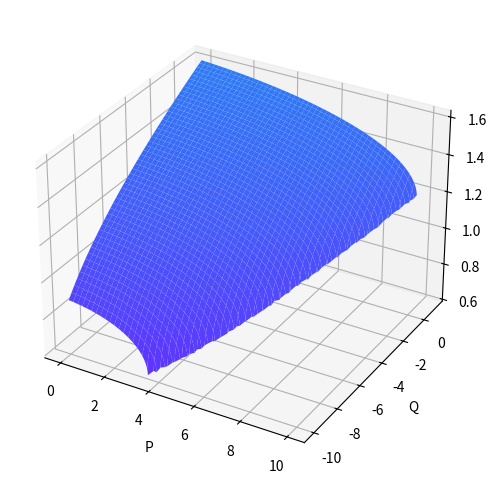
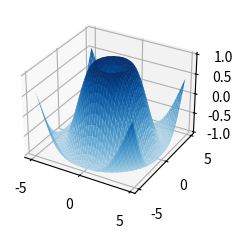
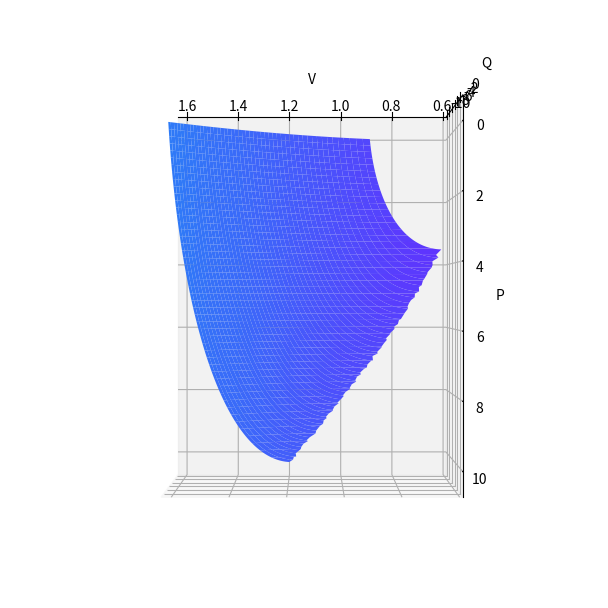
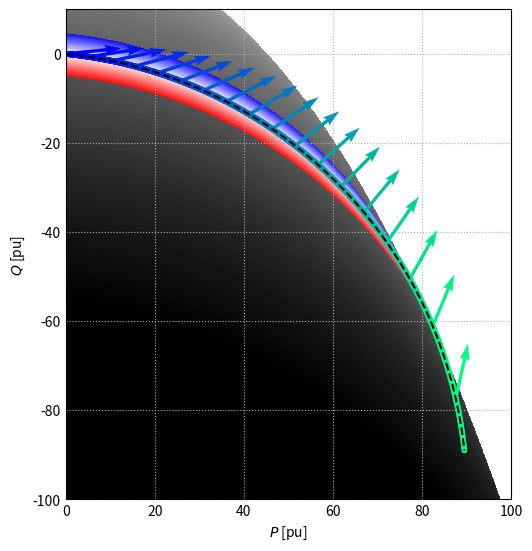
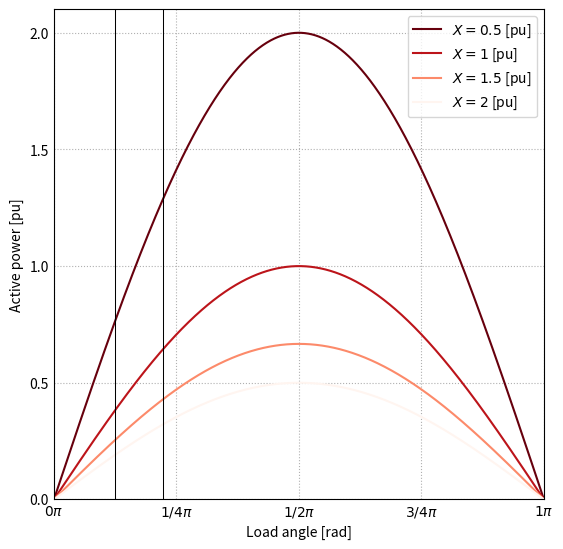
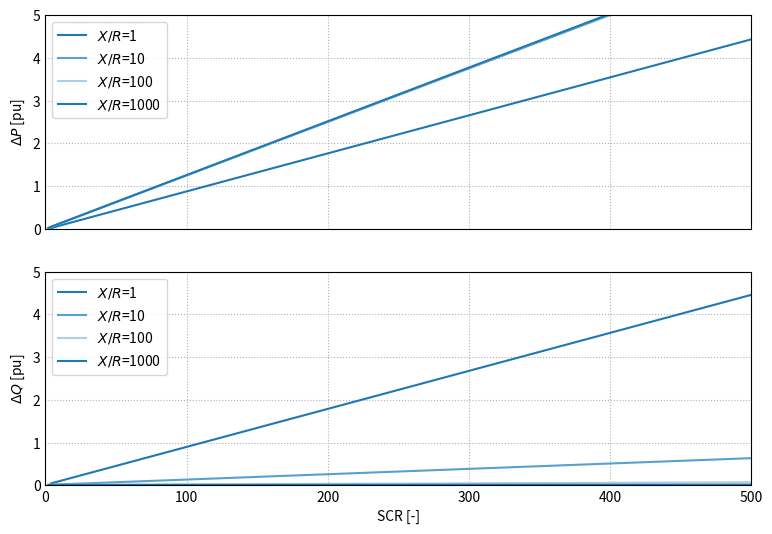

Here is the Python script that generated these plots, in order:
# -*- coding: utf-8 -*-
"""
Created on Tue Oct 17 13:17:16 2023

@author: bvilm
"""

import matplotlib.pyplot as plt
import numpy as np
import matplotlib as mpl
import pandas as pd
from matplotlib import cm

def pqv_func(x,y,E,scr,xr,P_sys,mode='V'):
    Z = E**2/(scr*P_sys)
    theta = np.arctan(xr)
    R, X = Z*np.cos(theta), Z*np.sin(theta)    
    # print(R,X,E,P,Q)
    if mode == 'P':
        V, Q = x,y        
        return [-(R*V**2-np.sqrt(-Q**2*(R**2+X**2)**2+(R**2+X**2)*(E**2-2*Q*X)*V**2-X**2*V**4))/(R**2+X**2),
                -(R*V**2+np.sqrt(-Q**2*(R**2+X**2)**2+(R**2+X**2)*(E**2-2*Q*X)*V**2-X**2*V**4))/(R**2+X**2)]
        
    elif mode =='Q':
        P, V = x,y
        return [(-V**2*X + np.sqrt(-P**2*R**4 - 2*P**2*R**2*X**2 - P**2*X**4 - 2*P*R**3*V**2 - 2*P*R*V**2*X**2 - R**2*V**4 + R**2*V**2*E**2 + V**2*E**2*X**2))/(R**2 + X**2),
                (-V**2*X - np.sqrt(-P**2*R**4 - 2*P**2*R**2*X**2 - P**2*X**4 - 2*P*R**3*V**2 - 2*P*R*V**2*X**2 - R**2*V**4 + R**2*V**2*E**2 + V**2*E**2*X**2))/(R**2 + X**2)]
        
    elif mode =='V':
        P, Q = x,y
        return [np.sqrt(-(R*P+X*Q)+E**2/2+np.sqrt(E**4/4-(X*P-R*Q)**2-E**2*(R*P+X*Q))),
                np.sqrt(-(R*P+X*Q)+E**2/2-np.sqrt(E**4/4-(X*P-R*Q)**2-E**2*(R*P+X*Q)))]

def dS_dt(p,q,scr,xr,delta_f,Vbase,Sbase,f=50,T=1):
    Vm = 1
    Vk = 1
    dt = 1/f*T   
    Z = Vbase**2/(scr*Sbase)
    Y = 1/Z
    theta = np.arctan(xr)
    R, X = Z*np.cos(theta), Z*np.sin(theta)       
    
    vartheta = np.arccos(R/(np.sqrt(R**2+X**2))*Vk/Vm + (p*Z)/(Vk*Vm))   
    
    dp = 2*np.pi*(delta_f)*Y*Vk*Vm*np.sin(vartheta) * dt
    dq = 2*np.pi*(delta_f)*Y*Vk*Vm*np.cos(vartheta) * dt
    
    # Calculate new location
    p = p + dp
    q = q + dq
    return p,q

def dSdt_dt(p,q,scr,xr,v,delta_f,Vbase,Sbase,dt = 1e-5):
    Vm = 1
    Vk = v
    Z = Vbase**2/(scr*Sbase)
    Y = 1/Z
    theta = np.arctan(xr)
    R, X = Z*np.cos(theta), Z*np.sin(theta)       
    
    vartheta = np.arccos(R/(np.sqrt(R**2+X**2))*Vk/Vm + (p*Z)/(Vk*Vm))   
    
    dp = 2*np.pi*(delta_f)*Y*Vk*Vm*np.sin(vartheta) * dt
    dq = 2*np.pi*(delta_f)*Y*Vk*Vm*np.cos(vartheta) * dt
    
    # Calculate new location
    p = p + dp
    q = q + dq
    return p,q

def t_increment():
    return

def critical_time(p0,q0,scr,xr,sbase=1,df:float = 0.1, dt = 1e-5):
    
    # Consider initial values    
    v0 = np.array(pqv_func(p0, q0, 1,scr,xr,1,mode='V'))[0]
    p_ = p0
    q_ = q0
    v_ = v0
    t_ = 0
    print(v_)
    
    # Prepare data storage
    t = [0]
    p = [p0]
    q = [q0]
    v = [v0]

    while ~np.isnan(v_):
        p_,q_ = dSdt_dt(p_, q_, scr, xr, v_, df, 1, 1,dt = dt)
        
        v_ = np.array(pqv_func(p_, q_, 1,scr,xr,1,mode='V'))[0]
        t_ += dt
        print(v_)
        

        p.append(p_)
        q.append(q_)
        v.append(v_)
        t.append(t_)
        
        pass

    df = pd.DataFrame({'t':t,'p':p,'q':q,'v':v}).set_index('t')
    
    return df

def plot_PVQ_surface(x=10,n=2001):
    scr = x
    xr = x

    p = np.concatenate([np.linspace(0, x, n)])
    q = np.concatenate([np.linspace(-x, x*.1, n)])
    P, Q = np.meshgrid(p, q)
    P, Q = P.flatten(), Q.flatten()
    P, Q = np.meshgrid(p, q)
    
    fig,ax = plt.subplots(subplot_kw={"projection": "3d"},figsize =(6, 6),dpi=200)
    V = np.flip(np.array(pqv_func(P, Q, 1,scr,xr,1,mode='V'))[0,:].reshape(n,n),axis=0)
    
    # ax.plot_surface(Q,V, P, vmin=0, vmax=P.max(), cmap=cm.rainbow)
    # ax.set(xlabel='Q',ylabel='V',zlabel='P')
    ax.plot_surface(P,Q, V, vmin=0, vmax=P.max(), cmap=cm.rainbow)
    ax.set(xlabel='P',ylabel='Q',zlabel='V')
    return ax

#%%

ax = plot_PVQ_surface()

# ax.plot(df.p,df.q,df.v)


#%%

plt.style.use('_mpl-gallery')

# Make data
X = np.arange(-5, 5, 0.25)
Y = np.arange(-5, 5, 0.25)
X, Y = np.meshgrid(X, Y)
R = np.sqrt(X**2 + Y**2)
Z = np.sin(R)

# Plot the surface
fig, ax = plt.subplots(subplot_kw={"projection": "3d"})
ax.plot_surface(X, Y, Z, vmin=Z.min() * 2, cmap=cm.Blues)

#%%
scr = 10
xr = 10

q = np.array(pqv_func(1,1,1,scr,xr,1,mode='Q'))[0]


df = critical_time(1, 1, scr, xr)

ax = plot_PVQ_surface()

ax.view_init(0, 90, 90)


#%% Surface plot    
x = 100
scr = 100
xr = 10
n= 2001

scrs = [scr]
xrs = [xr]
cnt = 0

p = np.concatenate([np.linspace(0, x, n)])
q = np.concatenate([np.linspace(-x, x*.1, n)])
P, Q = np.meshgrid(p, q)
P, Q = P.flatten(), Q.flatten()
P, Q = np.meshgrid(p, q)


fig,ax = plt.subplots(1,1,figsize =(5,5),dpi=200,sharex=True,sharey=True)
V = np.flip(np.array(pqv_func(P, Q, 1,scrs[cnt],xrs[cnt],1,mode='V'))[0,:].reshape(n,n),axis=0)

q_ = np.array(pqv_func(p,1,1,scr,xr,1,mode='Q'))[0]
cmap = plt.cm.rainbow #or any other colormap

extent = [0,x*1,-x,x*.1]

grey = ax.imshow(V,cmap = plt.cm.Greys,norm = mpl.colors.Normalize(vmin=0, vmax=1.4),label='$\\mathcal{C}$', extent=extent)    
bwr = ax.imshow(np.where((V>=0.95) & (1.05>=V),V,np.nan),cmap = plt.cm.bwr,label='$\\mathcal{F}$', extent=extent)    

# Creating figure
ax.set_xlabel('$P$ [pu]')
ax.set_ylabel('$Q$ [pu]')

# plot 
non_nan_indices = ~np.isnan(q_)
# Filter p and q_ using the non-nan indices
p_clean = np.linspace(0, x, n)[non_nan_indices]
q_clean = q_[non_nan_indices]

last_idx = -10
p = p_clean[:last_idx]
q = q_clean[:last_idx]
dp,dq = dS_dt(p,q,scrs[cnt],xrs[cnt],1,1,1)

# Plot normal
ax.plot(p,q,zorder=10,color='black',ls='--')
points = ax.scatter(p,q, c=p, cmap='winter', s=10)

# Plot ds/dt line normal
# ax.plot(dp,dq,zorder=10,color='black',ls='--')
# points = ax.scatter(dp, dq, c=dp, cmap='rainbow', s=20)

# for i in np.linspace(0,len(p_clean[:last_idx]),10):
#     idx = int(np.floor(i))
#     if idx == len(p_clean[:last_idx]):
#         idx -= 1
#     ax.annotate('', xy=(p[idx], q[idx]), xytext=(dp[idx],dq[idx]),
#             arrowprops=dict(facecolor='blue', edgecolor='black', arrowstyle='<-'))

#     ax.arrow(x=p[idx], y=q[idx], dx=dp[idx]-p[idx], dy=dq[idx]-q[idx], head_width=0.05, head_length=0.1, fc='blue', ec='black')

# ax.quiver(p, q, dp, dq, np.sqrt(dp**2 + dq**2), scale=0.00005, pivot='mid', cmap='rainbow')
itvl = 103
amp =  np.sqrt((dp[::itvl]-p[::itvl])**2 + (dq[::itvl]-q[::itvl])**2)
amp = [i for i in range(len(amp))]
# ax.quiver(p[::50], q[::50], dp[::50]-p[::50], dq[::50]-q[::50],amp,scale=80, pivot='mid', color='k')
ax.quiver(p[::itvl], q[::itvl], dp[::itvl]-p[::itvl], dq[::itvl]-q[::itvl],amp,scale=100,  cmap='winter',zorder=5)

# p_sim = 205.02176/100
# q_sim = -258.2177/100
# ax.scatter([p_sim],[q_sim],color='gold')

ax.set(xlim=(extent[0],extent[1]),ylim=(extent[2],extent[3]))

ax.grid(ls=':')

plt.savefig(r'C:\Users\<user>\Dropbox\Apps\Overleaf\Thesis - Stability Analysis of MMC-HVDC Connections with Parallel Grid-Forming Mode in Offshore Energy Hubs\sources\05_model\img\PQV_ds_dt.pdf', bbox_inches="tight")

#%%
import matplotlib

fig,ax = plt.subplots(1,1,dpi=150,figsize=(5,5))
normalize = matplotlib.colors.Normalize(vmin=0.75, vmax=2)
d = np.linspace(0,np.pi,1000)

p = lambda x, z: 1/z*np.sin(d)

for i in [0.5,1,1.5,2]:
    ax.plot(d,p(d,i), color=cm.Reds_r(normalize(i)),label='$X='+f'{round(i,2)}'+'$ [pu]')

ax.set(yticks=[0,0.5,1,1.5,2],xticks=[0,np.pi*1/4,np.pi/2,np.pi*3/4,np.pi],xticklabels=['$0\\pi$','$1/4\\pi$','$1/2\\pi$','$3/4\\pi$','$1\\pi$'],xlim=(min(d),max(d)),ylim=(0,2.1),xlabel='Load angle [rad]',ylabel='Active power [pu]')

ax.axvline(np.pi*1/8,color='k',lw=0.75)
ax.axvline(np.pi*1/4.5,color='k',lw=0.75)

ax.legend()
ax.grid(ls=':')
plt.savefig(r'C:\Users\<user>\Dropbox\Apps\Overleaf\Thesis - Stability Analysis of MMC-HVDC Connections with Parallel Grid-Forming Mode in Offshore Energy Hubs\sources\05_model\img\ds_dt_Pdelta.pdf', bbox_inches="tight")


#%% plot dS/dt as a function of impedance
scr = np.linspace(1,1e3,1000)
xrs = [1,10,100,1000]
last_idx = -10
scale = 1.2
# Get data
fig, ax = plt.subplots(2,1,dpi=150,sharex=True,figsize=(6*scale,4*scale))
for xr in xrs:
    q = np.array(pqv_func(1,1,1,scr,xr,1,mode='Q'))[0]

    # Filter p and q_ using the non-nan indices
    dp,dq = dS_dt(1,q,scr,xr,0.1,1,1)

    # points = ax.scatter(dp, dq, c=dp, cmap='viridis', s=20)

    ax[0].plot(scr,dp - 1,label=f'$X/R$={xr}')
    ax[0].set(ylim=(0,5),xlim=(0,500),ylabel='${\\Delta P}$ [pu]')
    ax[1].plot(scr,dq - q,label=f'$X/R$={xr}')
    ax[1].set(ylim=(0,5),xlim=(0,500),ylabel='${\\Delta Q}$ [pu]',xlabel='SCR [-]')
for i in range(2):
    ax[i].grid(ls=':')
    ax[i].legend(loc='upper left')


